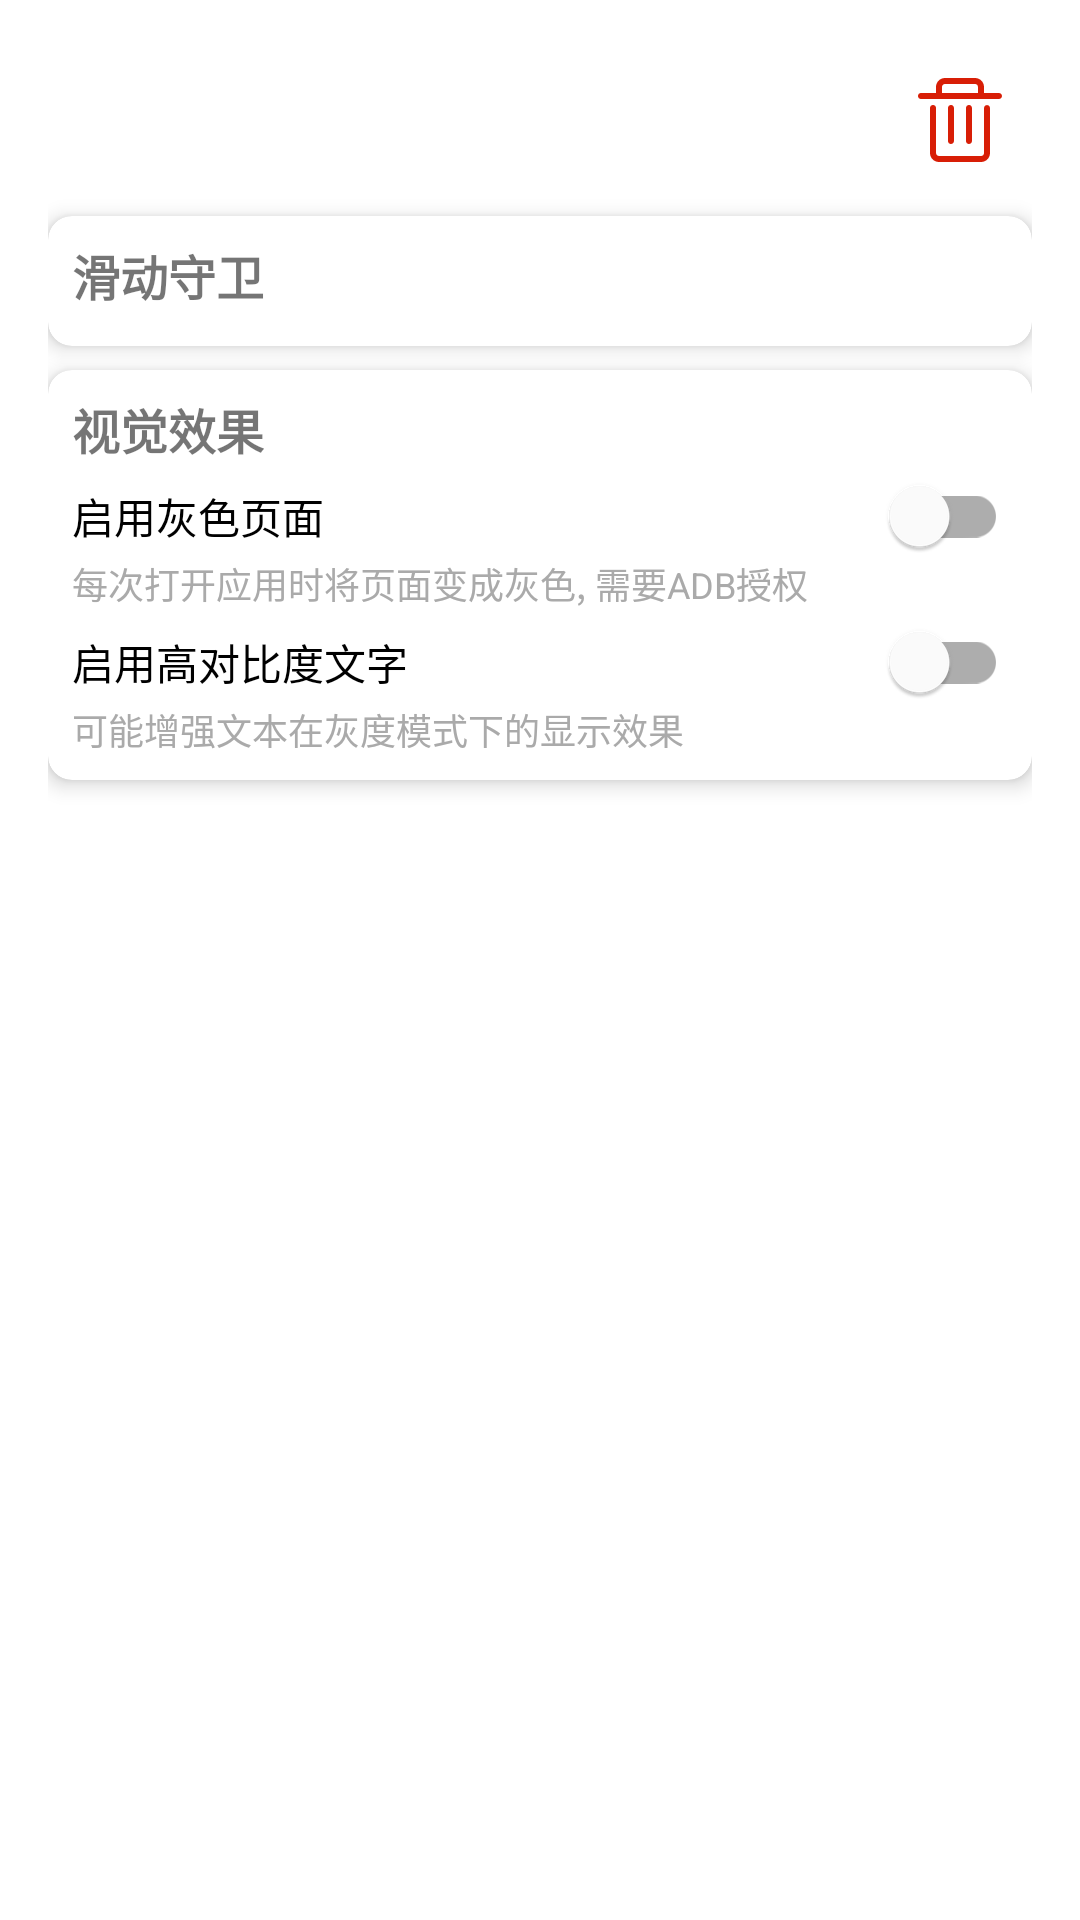

The Android layout XML behind this screen, and the referenced resources:
<!-- AndroidManifest.xml: application theme Theme.SeeOther -->
<!-- res/layout/fragment_monitor_app_config.xml -->
<?xml version="1.0" encoding="utf-8"?>
<ScrollView xmlns:android="http://schemas.android.com/apk/res/android"
    xmlns:app="http://schemas.android.com/apk/res-auto"
    android:layout_width="match_parent"
    android:layout_height="match_parent"
    android:fillViewport="true">

    <androidx.constraintlayout.widget.ConstraintLayout
        android:layout_width="match_parent"
        android:layout_height="wrap_content"
        android:padding="16dp">

        <ImageView
            android:id="@+id/iv_app_icon"
            android:layout_width="48dp"
            android:layout_height="48dp"
            app:layout_constraintStart_toStartOf="parent"
            app:layout_constraintTop_toTopOf="parent" />

        <TextView
            android:id="@+id/tv_app_name"
            android:layout_width="0dp"
            android:layout_height="wrap_content"
            android:layout_marginStart="16dp"
            android:textSize="18sp"
            android:textStyle="bold"
            app:layout_constraintBottom_toBottomOf="@id/iv_app_icon"
            app:layout_constraintEnd_toStartOf="@+id/btn_delete_app"
            app:layout_constraintStart_toEndOf="@id/iv_app_icon"
            app:layout_constraintTop_toTopOf="@id/iv_app_icon" />

        <ImageButton
            android:id="@+id/btn_delete_app"
            android:layout_width="48dp"
            android:layout_height="48dp"
            android:background="?attr/selectableItemBackgroundBorderless"
            android:contentDescription="删除应用"
            android:src="@drawable/ic_delete_bin"
            app:layout_constraintBottom_toBottomOf="@id/iv_app_icon"
            app:layout_constraintEnd_toEndOf="parent"
            app:layout_constraintTop_toTopOf="@id/iv_app_icon" />

        <com.google.android.material.card.MaterialCardView
            android:id="@+id/card_guard_config"
            android:layout_width="match_parent"
            android:layout_height="wrap_content"
            android:layout_marginTop="8dp"
            app:cardCornerRadius="8dp"
            app:cardElevation="4dp"
            app:layout_constraintTop_toBottomOf="@id/btn_delete_app">

            <LinearLayout
                android:layout_width="match_parent"
                android:layout_height="wrap_content"
                android:orientation="vertical"
                android:padding="8dp">

                <TextView
                    android:layout_width="wrap_content"
                    android:layout_height="wrap_content"
                    android:layout_marginBottom="4dp"
                    android:text="滑动守卫"
                    android:textSize="16sp"
                    android:textStyle="bold" />

                
                <LinearLayout
                    android:id="@+id/layout_guard_supported"
                    android:layout_width="match_parent"
                    android:layout_height="wrap_content"
                    android:orientation="vertical"
                    android:visibility="gone">

                    <TextView
                        android:layout_width="match_parent"
                        android:layout_height="wrap_content"
                        android:layout_marginBottom="4dp"
                        android:text="短视频页面滑动一定次数后切换到多用应用，防止惯性滑动"
                        android:textColor="@android:color/darker_gray"
                        android:textSize="12sp" />

                    
                    <com.google.android.material.switchmaterial.SwitchMaterial
                        android:id="@+id/switch_guard_enabled"
                        android:layout_width="match_parent"
                        android:layout_height="wrap_content"
                        android:minHeight="0dp"
                        android:text="启用滑动守卫" />

                    <com.google.android.material.textfield.TextInputLayout
                        android:id="@+id/til_scroll_count"
                        android:layout_width="match_parent"
                        android:layout_height="wrap_content"
                        android:layout_marginTop="4dp"
                        android:hint="滑动次数阈值">

                        <com.google.android.material.textfield.TextInputEditText
                            android:id="@+id/et_scroll_count"
                            android:layout_width="match_parent"
                            android:layout_height="wrap_content"
                            android:inputType="number" />

                    </com.google.android.material.textfield.TextInputLayout>

                    <TextView
                        android:layout_width="match_parent"
                        android:layout_height="wrap_content"
                        android:layout_marginTop="4dp"
                        android:text="滑动多少次后触发守卫，建议设置为3-10次"
                        android:textColor="@android:color/darker_gray"
                        android:textSize="12sp" />

                    <com.google.android.material.textfield.TextInputLayout
                        android:id="@+id/til_check_interval"
                        android:layout_width="match_parent"
                        android:layout_height="wrap_content"
                        android:layout_marginTop="4dp"
                        android:hint="检查间隔(毫秒)">

                        <com.google.android.material.textfield.TextInputEditText
                            android:id="@+id/et_check_interval"
                            android:layout_width="match_parent"
                            android:layout_height="wrap_content"
                            android:inputType="number" />

                    </com.google.android.material.textfield.TextInputLayout>

                    <TextView
                        android:layout_width="match_parent"
                        android:layout_height="wrap_content"
                        android:layout_marginTop="4dp"
                        android:text="间隔过短可能导致滑动检测重复，过长会导致遗漏"
                        android:textColor="@android:color/darker_gray"
                        android:textSize="12sp" />

                    <TextView
                        android:id="@+id/tv_guard_feedback"
                        android:layout_width="wrap_content"
                        android:layout_height="wrap_content"
                        android:layout_marginTop="4dp"
                        android:background="?attr/selectableItemBackground"
                        android:padding="4dp"
                        android:text="守卫不生效？点击反馈"
                        android:textColor="@color/pink_200"
                        android:textSize="11sp" />

                </LinearLayout>

                
                <LinearLayout
                    android:id="@+id/layout_guard_not_supported"
                    android:layout_width="match_parent"
                    android:layout_height="wrap_content"
                    android:orientation="vertical"
                    android:visibility="gone">

                    <TextView
                        android:layout_width="match_parent"
                        android:layout_height="wrap_content"
                        android:layout_marginBottom="4dp"
                        android:text="短视频页面滑动一定次数后切换应用，防止惯性滑动"
                        android:textColor="@android:color/darker_gray"
                        android:textSize="14sp" />

                    <TextView
                        android:layout_width="match_parent"
                        android:layout_height="wrap_content"
                        android:layout_marginBottom="4dp"
                        android:text="该应用暂不支持滑动守卫功能，您可以反馈适配该应用，我们会尽快添加支持"
                        android:textColor="@android:color/darker_gray"
                        android:textSize="12sp" />

                    
                    <com.google.android.material.button.MaterialButton
                        android:id="@+id/btn_feedback_adaptation"
                        style="@style/Widget.MaterialComponents.Button.TextButton"
                        android:layout_width="wrap_content"
                        android:layout_height="wrap_content"
                        android:minHeight="0dp"
                        android:text="反馈适配"
                        android:textColor="@color/pink_200" />

                </LinearLayout>

            </LinearLayout>

        </com.google.android.material.card.MaterialCardView>

        <com.google.android.material.card.MaterialCardView
            android:id="@+id/card_gray"
            android:layout_width="match_parent"
            android:layout_height="wrap_content"
            android:layout_marginTop="8dp"
            app:cardCornerRadius="8dp"
            app:cardElevation="4dp"
            app:layout_constraintTop_toBottomOf="@id/card_guard_config">

            <LinearLayout
                android:layout_width="match_parent"
                android:layout_height="wrap_content"
                android:orientation="vertical"
                android:padding="8dp">

                <TextView
                    android:layout_width="wrap_content"
                    android:layout_height="wrap_content"
                    android:layout_marginBottom="4dp"
                    android:text="视觉效果"
                    android:textSize="16sp"
                    android:textStyle="bold" />

                <com.google.android.material.switchmaterial.SwitchMaterial
                    android:id="@+id/switch_force_stop"
                    android:layout_width="match_parent"
                    android:layout_height="wrap_content"
                    android:minHeight="0dp"
                    android:text="启用灰色页面" />

                <TextView
                    android:layout_width="match_parent"
                    android:layout_height="wrap_content"
                    android:text="每次打开应用时将页面变成灰色, 需要ADB授权"
                    android:textColor="@android:color/darker_gray"
                    android:textSize="12sp" />

                <com.google.android.material.switchmaterial.SwitchMaterial
                    android:id="@+id/switch_enable_highcontrast"
                    android:layout_width="match_parent"
                    android:layout_height="wrap_content"
                    android:layout_marginTop="4dp"
                    android:minHeight="0dp"
                    android:text="启用高对比度文字" />

                <TextView
                    android:layout_width="match_parent"
                    android:layout_height="wrap_content"
                    android:text="可能增强文本在灰度模式下的显示效果"
                    android:textColor="@android:color/darker_gray"
                    android:textSize="12sp" />

            </LinearLayout>

        </com.google.android.material.card.MaterialCardView>

    </androidx.constraintlayout.widget.ConstraintLayout>
</ScrollView>
<!-- resources referenced by this layout -->
<resources>
  <color name="pink_200">#FFF48FB1</color>
  <!-- drawable ic_delete_bin (drawable) -->
  <vector xmlns:android="http://schemas.android.com/apk/res/android"
      android:width="32dp"
      android:height="32dp"
      android:viewportWidth="1024"
      android:viewportHeight="1024">
      <path
          android:fillColor="#d81e06"
          android:pathData="M607.9,768c-17.7,0 -32,-14.3 -32,-32L575.9,383.9c0,-17.7 14.3,-32 32,-32s32,14.3 32,32l0,351.9C639.9,753.6 625.6,768 607.9,768z" />
      <path
          android:fillColor="#d81e06"
          android:pathData="M415.9,768c-17.7,0 -32,-14.3 -32,-32L383.9,383.9c0,-17.7 14.3,-32 32,-32 17.7,0 32,14.3 32,32l0,351.9C447.9,753.6 433.6,768 415.9,768z" />
      <path
          android:fillColor="#d81e06"
          android:pathData="M928,224l-160,0L768,160c0,-53 -42.7,-96 -95.3,-96L351.9,64c-53,0 -96,43 -96,96l0,64 -160,0c-17.7,0 -32,14.3 -32,32s14.3,32 32,32l832,0c17.7,0 32,-14.3 32,-32S945.7,224 928,224zM319.9,160c0,-17.5 14.4,-32 32,-32l320.8,0c17.5,0 31.3,14.1 31.3,32l0,64L319.9,224 319.9,160 319.9,160z" />
      <path
          android:fillColor="#d81e06"
          android:pathData="M736,960 L288.1,960c-53,0 -96,-43 -96,-96L192.1,383.6c0,-17.7 14.3,-32 32,-32s32,14.3 32,32l0,480.4c0,17.7 14.4,32 32,32l448.1,0c17.7,0 32,-14.3 32,-32L768.2,384.8c0,-17.7 14.3,-32 32,-32s32,14.3 32,32l0,479.2C832,916.8 789,960 736,960z" />
  </vector>
  <style name="Theme.SeeOther" parent="Theme.MaterialComponents.DayNight.DarkActionBar">
          
          <item name="colorPrimary">@color/red_500</item>
          <item name="colorPrimaryVariant">@color/red_700</item>
          <item name="colorOnPrimary">@color/white</item>
          
          <item name="colorSecondary">@color/red_200</item>
          <item name="colorSecondaryVariant">@color/red_700</item>
          <item name="colorOnSecondary">@color/black</item>
          
          <item name="colorSurface">@color/white</item>
          <item name="colorOnSurface">@color/black</item>
          
          <item name="android:colorBackground">@color/white</item>
          
          <item name="android:statusBarColor">?attr/colorPrimaryVariant</item>
          
          <item name="colorControlNormal">@color/gray_200</item>
          <item name="colorControlActivated">@color/red_200</item>
          <item name="colorControlHighlight">@color/red_200</item>
          
      </style>
  <color name="red_500">#FFF44336</color>
  <color name="red_700">#FFD32F2F</color>
  <color name="white">#FFFFFFFF</color>
  <color name="red_200">#FFEF9A9A</color>
  <color name="black">#FF000000</color>
  <color name="gray_200">#FFEEEEEE</color>
</resources>
